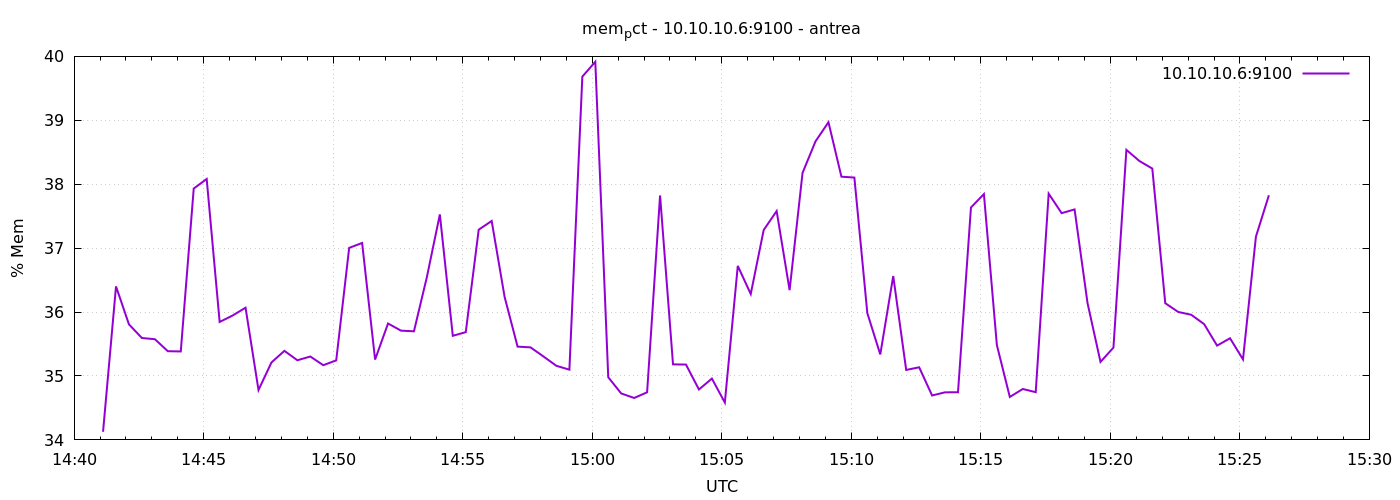

The file beside this chart, header and first rows:
1777992067	34.127053002758124
1777992097	36.4
1777992127	35.81
1777992157	35.59
1777992187	35.58
1777992217	35.39
1777992247	35.38
1777992277	37.93
1777992307	38.08
1777992337	35.85
1777992367	35.95
1777992397	36.07
1777992427	34.78
1777992457	35.21
1777992487	35.39
1777992517	35.25
1777992547	35.3
1777992577	35.17
1777992607	35.24
1777992637	37
1777992667	37.08
1777992697	35.26
1777992727	35.82
1777992757	35.71
1777992787	35.7
1777992817	36.55
1777992847	37.53
1777992877	35.63
1777992907	35.69
1777992937	37.29
1777992967	37.43
1777992997	36.24
1777993027	35.46
1777993057	35.45
1777993087	35.3
1777993117	35.16
1777993147	35.1
1777993177	39.68
1777993207	39.92
1777993237	34.98
1777993267	34.73
1777993297	34.66
1777993327	34.74
1777993357	37.82
1777993387	35.18
1777993417	35.18
1777993447	34.79
1777993477	34.96
1777993507	34.58
1777993537	36.72
1777993567	36.28
1777993597	37.28
1777993627	37.58
1777993657	36.34
1777993687	38.18
1777993717	38.67
1777993747	38.97
1777993777	38.12
1777993807	38.1
1777993837	35.98
1777993867	35.34
... 30 more rows
